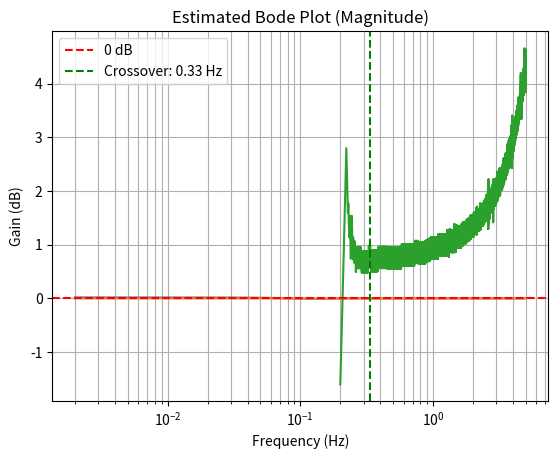

Reproduce this figure in Python.
from matplotlib import pyplot as plt
from math import sin, cos, asin, radians
from scipy.signal import chirp
import numpy as np
from scipy.fft import fft, fftfreq
#Definition of samping frequency and simulation time
f_s = 500
time = 5
timescale = 1/f_s
t = [i*timescale for i in range(0,time*f_s)]

#Definition of variables in the simulation
k_p = 3000
k_i = 0
k_d = 10
k_x = 10

e_i = 0
e_d = 0
theta_d = radians(0)
e_theta = 0
e_dist = 0
sensor_bias = radians(0)
delay_sensor_ms = 0
delay_torque_ms = 0
delay_s = delay_sensor_ms/(1000*timescale)
delay_t = delay_torque_ms/(1000*timescale)

mass = 2
height = 0.3
g = 9.81
r = 0.05
acc_max = 200

#Definition of Initial Values of the simulation
theta_init = radians(1)
torque = [0]
omega = [0]
correction_angle = [0]
theta = [theta_init]
w = [0]
motor_torque = [0]
velocity = [0]
distance = [0]
theta_desired = [0]

chirp_signal = chirp(np.array(t), f0=0.1, f1=10, t1=time, method='linear')


#Simulation Loop
for i in range(1,time*f_s):

    # if((int(i/(time*f_s/6)))%2==0):
    #     theta_d = radians(5)
    # else:
    #     theta_d = radians(-5)

    # theta_d = radians(5) * sin(2 * 3.1416 * 10 * i * timescale)
    # theta_d = radians(5) * chirp_signal[i]
    # if i == 1000:
    #     theta_d = radians(20)
    # else:
    #     theta_d = 0
    
    e_d = e_theta
    if(i-delay_s < 0):
        e_theta = 0
    else:
        e_theta = theta_d - (theta[i - 1 - int(delay_s)]+sensor_bias)  # error in angle
    e_i += e_theta
    e_d = (e_theta-e_d)/timescale

    w_new = -(k_p*e_theta + k_i*e_i + k_d*e_d)

    acc = (w_new-w[i-1])/timescale*k_x
    if acc > 200:
        acc = 200
    elif acc < -200:
        acc = -200
    w_new = w[i-1]+acc*timescale

    if(w_new > 20):
        w_new = 20
    elif(w_new <-20):
        w_new =-20

    if(i-delay_t < 0):
        torque_control = 0
    else:
        torque_control = (w[i-1]-w[i-2])/timescale*(mass*r**2+1/2*0.05*r**2)
    
    # Total torque = gravity torque + wheel reaction torque
    torque_new = mass * g * height * sin(theta[i - 1]) - torque_control

    # Angular acceleration
    alpha = torque_new / (mass * height ** 2)

    # Integrate
    omega_new = omega[i - 1] + alpha * timescale
    theta_new = theta[i - 1] + omega_new * timescale
    velocity_new = w_new*r
    distance_new = distance[i-1]+velocity_new * timescale

    # Optional fallover clamp
    if abs(theta_new) >= radians(90):
        theta_new = max(min(theta_new, radians(90)), radians(-90))
        omega_new = 0

    # Store data
    torque.append(torque_new)
    omega.append(omega_new)
    theta.append(theta_new)
    w.append(w_new)
    velocity.append(velocity_new)
    distance.append(distance_new)
    theta_desired.append(theta_d)
    

plt.plot(t[1:-1], theta[1:-1])
plt.plot(t[1:-1], theta_desired[1:-1])
plt.title("Tilt Angle (rad)")
plt.xlabel("Time (s)")
plt.grid()
plt.show()

plt.plot(t[100:-1], w[100:-1])
plt.title("Wheel Angular Velocity (rad/s)")
plt.xlabel("Time (s)")
plt.grid()
plt.show()

# plt.plot(t[100:-1], distance[100:-1])
# plt.title("Distance (m)")
# plt.xlabel("Time (s)")
# plt.grid()
# plt.show()

# plt.plot(t[100:-1], velocity[100:-1])
# plt.title("Linear Velocity (m/s)")
# plt.xlabel("Time (s)")
# plt.grid()
# plt.show()

# plt.plot(t[100:-1], torque[100:-1])
# plt.title("Torque")
# plt.xlabel("Time (s)")
# plt.grid()
# plt.show()


# Use a trimmed steady-state region to avoid startup transients
start_idx = int(2 * f_s)  # Skip first 2 seconds
theta_d_trim = np.array(theta_desired[start_idx:])
theta_trim = np.array(theta[start_idx:])
n = len(theta_trim)
T = timescale

# Apply FFT
Theta_d_f = fft(theta_d_trim)
Theta_f = fft(theta_trim)
freqs = fftfreq(n, T)

# Use only the positive frequencies
mask = freqs > 0
freqs = freqs[mask]
gain = np.abs(Theta_f[mask] / Theta_d_f[mask])

# Normalize and find crossover frequency (gain = 1)
gain_db = 20 * np.log10(gain)
idx_cross = np.argmin(np.abs(gain - 1))  # closest to gain = 1
f_crossover = freqs[idx_cross]

print(f"Crossover frequency ≈ {f_crossover:.2f} Hz")

# Optional: Plot Bode magnitude
plt.semilogx(freqs, gain_db)
plt.axhline(0, color='r', linestyle='--', label="0 dB")
plt.axvline(f_crossover, color='g', linestyle='--', label=f"Crossover: {f_crossover:.2f} Hz")
plt.title("Estimated Bode Plot (Magnitude)")
plt.xlabel("Frequency (Hz)")
plt.ylabel("Gain (dB)")
plt.grid(True, which="both")
plt.legend()
plt.show()